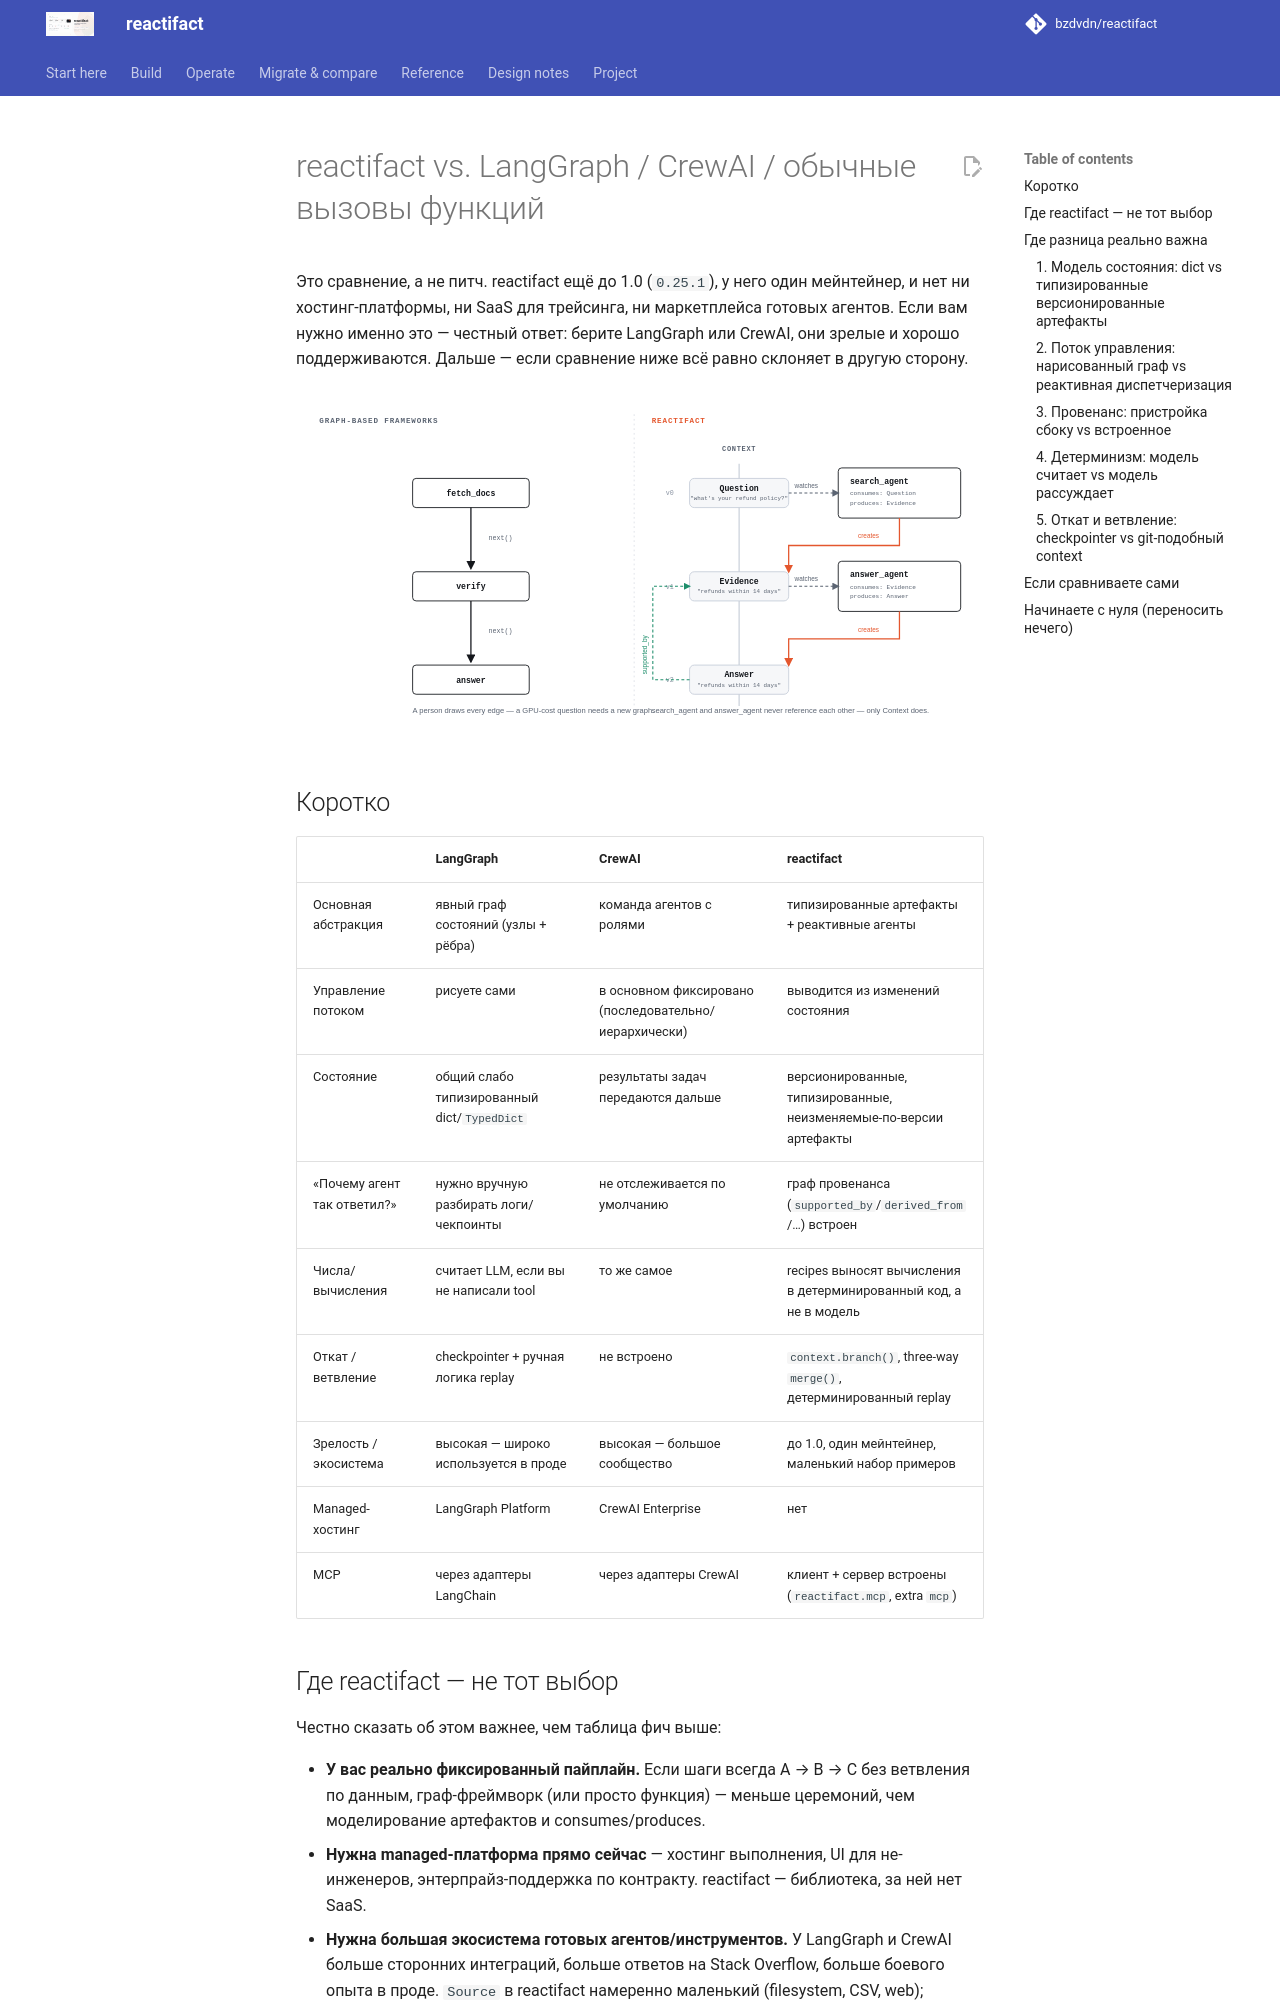

repository: bzdvdn/reactifact · page: ru/comparison/index.html · generator: mkdocs

# reactifact vs. LangGraph / CrewAI / обычные вызовы функций

Это сравнение, а не питч. reactifact ещё до 1.0 (`0.25.1`), у него один
мейнтейнер, и нет ни хостинг-платформы, ни SaaS для трейсинга, ни маркетплейса
готовых агентов. Если вам нужно именно это — честный ответ: берите LangGraph
или CrewAI, они зрелые и хорошо поддерживаются. Дальше — если сравнение ниже
всё равно склоняет в другую сторону.

![Слева: жёстко зашитый пайплайн fetch → verify → answer. Справа: reactifact — search_agent и answer_agent декларируют только то, что потребляют и производят, связь идёт через Context, а не друг через друга.](../img/wiring.svg)

## Коротко

| | LangGraph | CrewAI | reactifact |
| --- | --- | --- | --- |
| Основная абстракция | явный граф состояний (узлы + рёбра) | команда агентов с ролями | типизированные артефакты + реактивные агенты |
| Управление потоком | рисуете сами | в основном фиксировано (последовательно/иерархически) | выводится из изменений состояния |
| Состояние | общий слабо типизированный dict/`TypedDict` | результаты задач передаются дальше | версионированные, типизированные, неизменяемые-по-версии артефакты |
| «Почему агент так ответил?» | нужно вручную разбирать логи/чекпоинты | не отслеживается по умолчанию | граф провенанса (`supported_by`/`derived_from`/…) встроен |
| Числа/вычисления | считает LLM, если вы не написали tool | то же самое | recipes выносят вычисления в детерминированный код, а не в модель |
| Откат / ветвление | checkpointer + ручная логика replay | не встроено | `context.branch()`, three-way `merge()`, детерминированный replay |
| Зрелость / экосистема | высокая — широко используется в проде | высокая — большое сообщество | до 1.0, один мейнтейнер, маленький набор примеров |
| Managed-хостинг | LangGraph Platform | CrewAI Enterprise | нет |
| MCP | через адаптеры LangChain | через адаптеры CrewAI | клиент + сервер встроены (`reactifact.mcp`, extra `mcp`) |

## Где reactifact — не тот выбор

Честно сказать об этом важнее, чем таблица фич выше:

- **У вас реально фиксированный пайплайн.** Если шаги всегда A → B → C без
  ветвления по данным, граф-фреймворк (или просто функция) — меньше
  церемоний, чем моделирование артефактов и consumes/produces.
- **Нужна managed-платформа прямо сейчас** — хостинг выполнения, UI для
  не-инженеров, энтерпрайз-поддержка по контракту. reactifact — библиотека, за
  ней нет SaaS.
- **Нужна большая экосистема готовых агентов/инструментов.** У LangGraph и
  CrewAI больше сторонних интеграций, больше ответов на Stack Overflow,
  больше боевого опыта в проде. `Source` в reactifact намеренно маленький
  (filesystem, CSV, web); векторный поиск живёт в опциональном
  `reactifact.knowledge` (`KnowledgePipeline` + `IndexSource`). `reactifact.mcp`
  ([доки](mcp.md)) даёт доступ к любому MCP-серверу как к `Tool` — это сужает
  разрыв именно для вызова инструментов, но не касается интеграций `Source`/retrieval.
- **Команда уже глубоко инвестировала в LangGraph.** Переписывать рабочую
  систему ради архитектурной чистоты почти никогда не окупается. reactifact
  лучше подходит для *нового* агента, а не как цель миграции старого.

## Где разница реально важна
